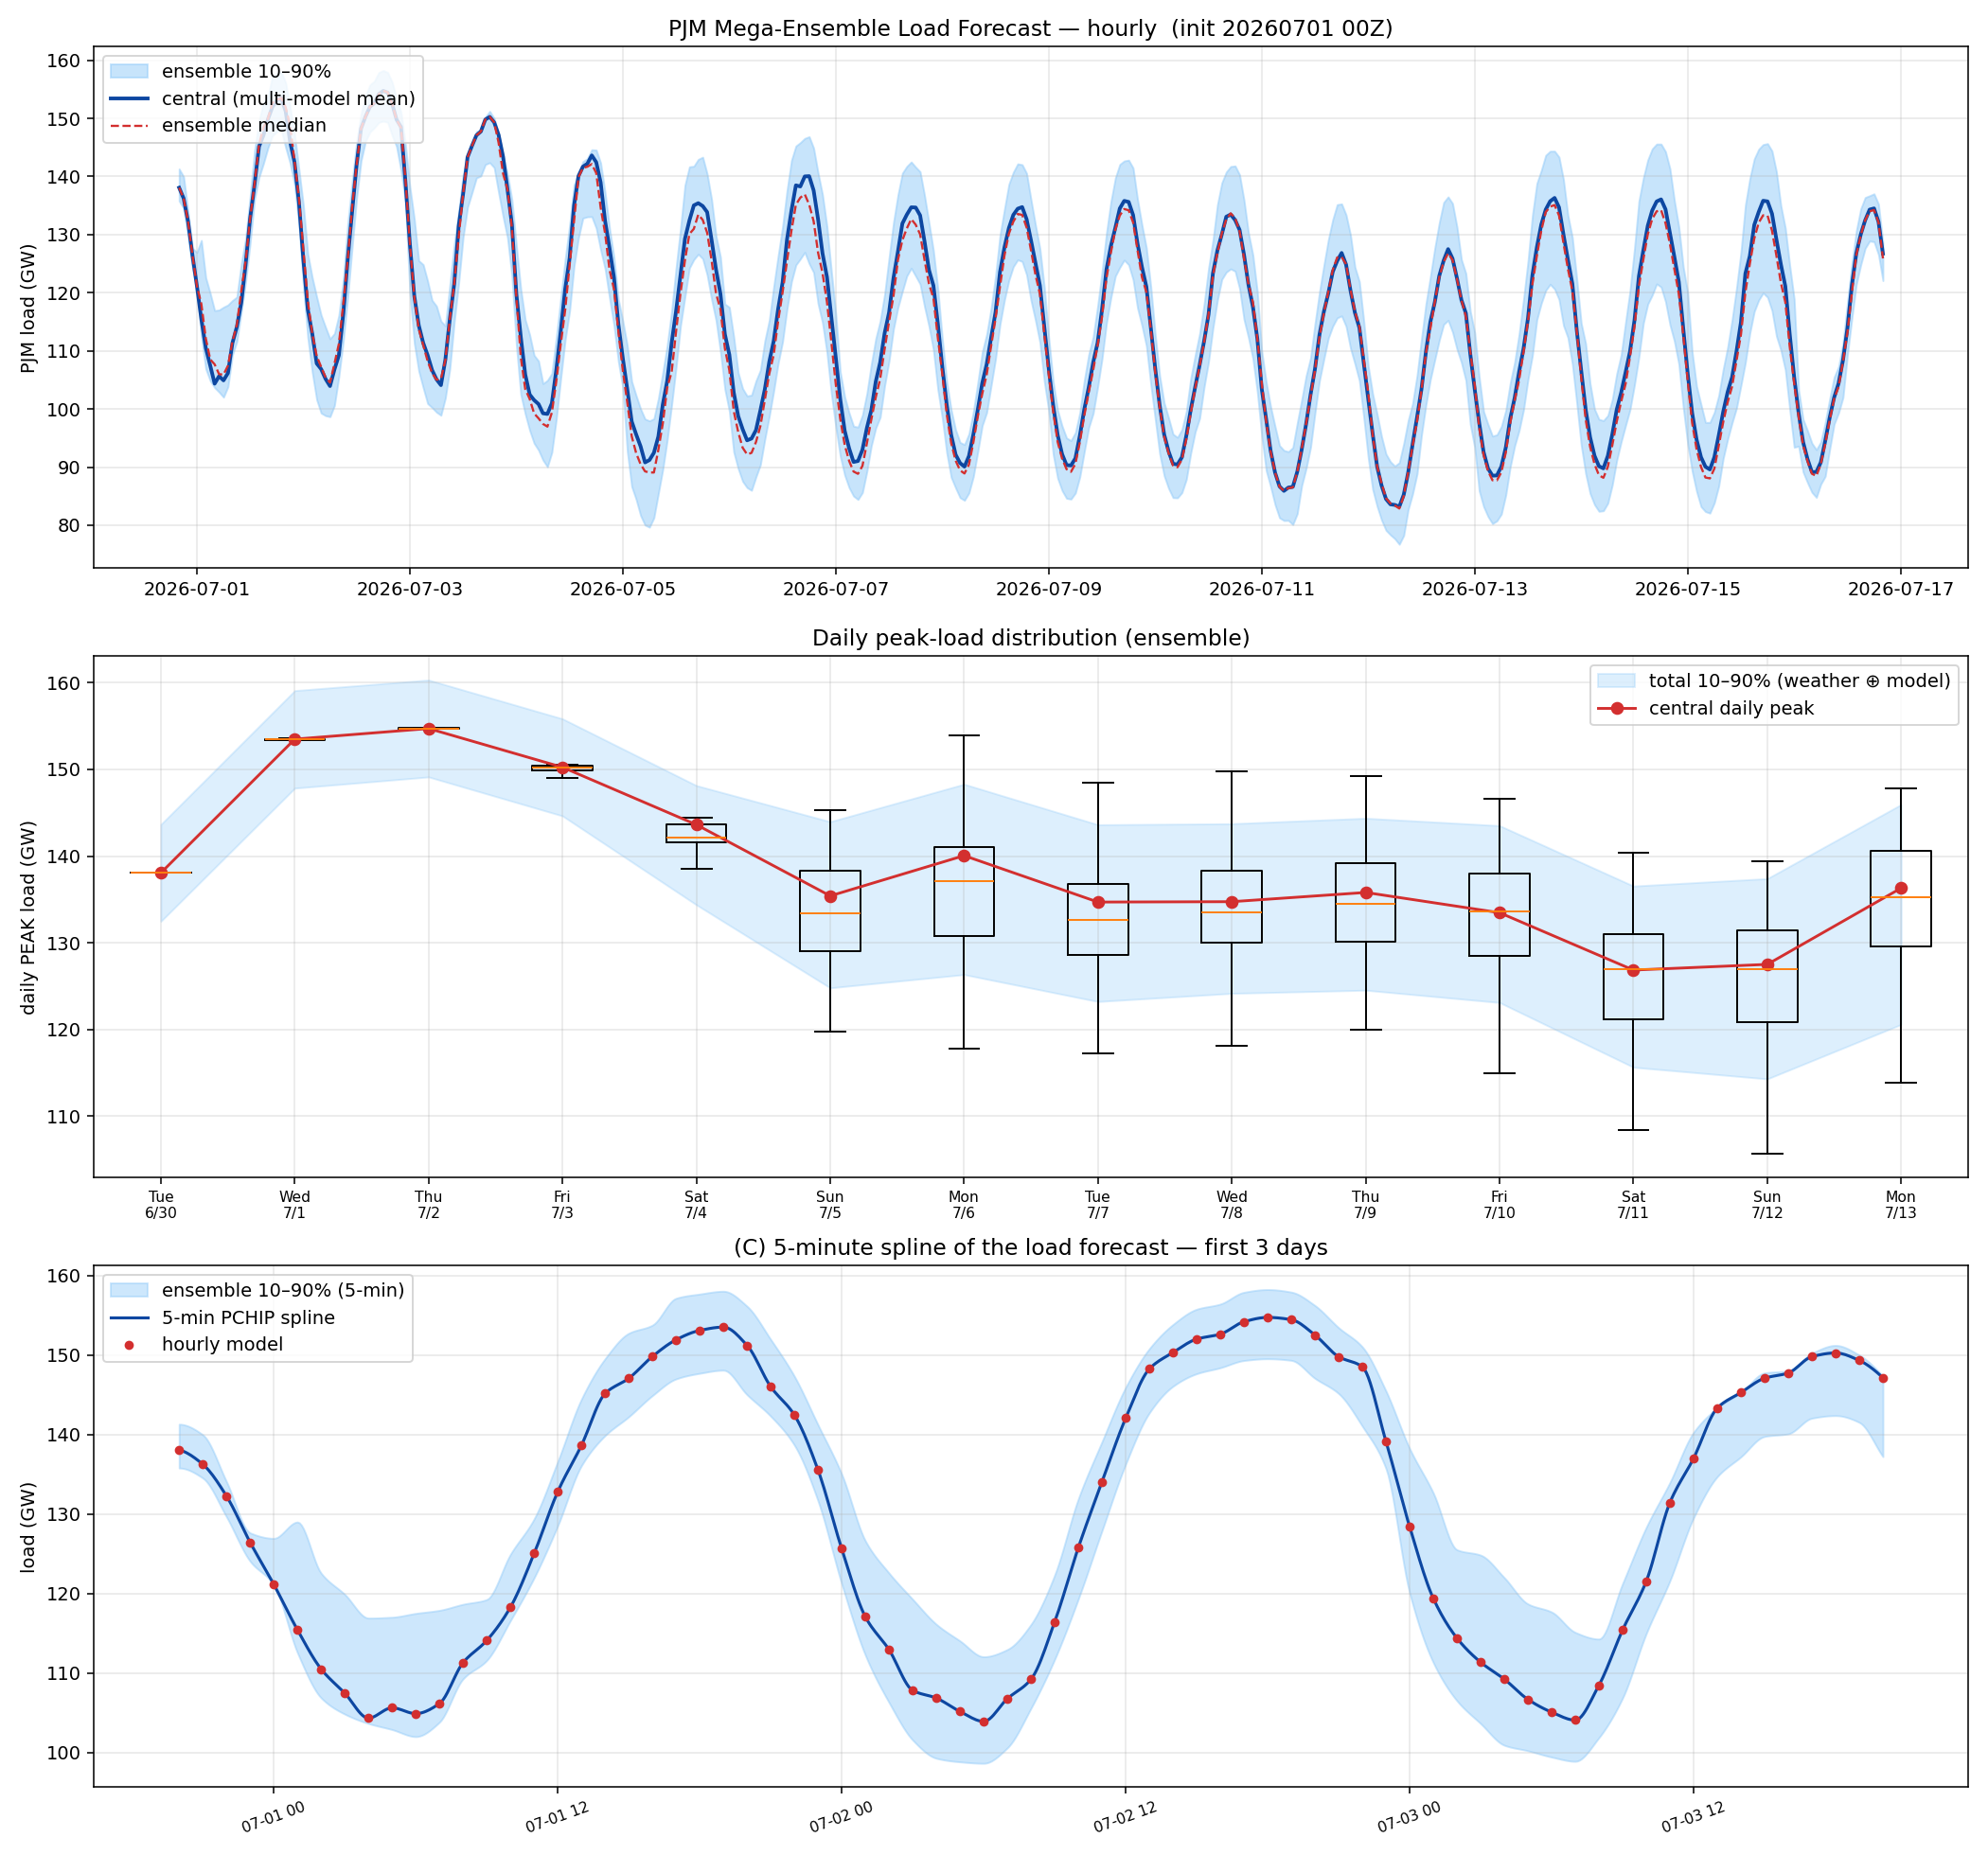

The table this chart was drawn from, first rows:
utc, tmpf, dwpf, cloud, load, ens_p10, ens_p50, ens_p90
2026-07-01 00:00:00+00:00, 84.72, 69.5, 26.18, 138066, 135787, 138066, 141296
2026-07-01 01:00:00+00:00, 83.7, 69.33, 26.57, 136250, 134525, 136250, 139966
2026-07-01 02:00:00+00:00, 82.32, 69.16, 26.94, 132266, 129653, 132266, 134083
2026-07-01 03:00:00+00:00, 80.89, 68.99, 27.33, 126436, 124069, 126436, 127638
2026-07-01 04:00:00+00:00, 79.6, 68.82, 27.71, 121154, 121119, 121159, 126949
2026-07-01 05:00:00+00:00, 78.63, 68.65, 28.09, 115444, 112560, 118062, 129004
2026-07-01 06:00:00+00:00, 77.84, 68.48, 28.48, 110517, 106898, 112147, 122571
2026-07-01 07:00:00+00:00, 77.35, 68.67, 27.67, 107481, 104854, 108537, 119903
2026-07-01 08:00:00+00:00, 76.8, 68.85, 26.87, 104351, 103673, 107676, 116927
2026-07-01 09:00:00+00:00, 76.29, 69.02, 26.07, 105646, 102908, 105989, 117032
2026-07-01 10:00:00+00:00, 76.16, 69.17, 25.27, 104918, 102028, 105907, 117515
2026-07-01 11:00:00+00:00, 76.77, 69.36, 24.46, 106182, 103836, 107461, 117901
2026-07-01 12:00:00+00:00, 78.34, 69.57, 23.66, 111332, 109288, 111559, 118660
2026-07-01 13:00:00+00:00, 80.51, 69.85, 22.47, 114114, 111602, 114484, 119256
2026-07-01 14:00:00+00:00, 83.11, 70.11, 21.29, 118288, 116604, 120283, 124943
2026-07-01 15:00:00+00:00, 85.87, 70.36, 20.1, 125036, 121981, 125532, 129394
2026-07-01 16:00:00+00:00, 88.52, 70.62, 18.91, 132817, 128528, 132872, 136617
2026-07-01 17:00:00+00:00, 90.74, 70.88, 17.72, 138631, 136074, 138745, 144445
2026-07-01 18:00:00+00:00, 92.34, 71.15, 16.54, 145150, 139861, 145476, 149527
2026-07-01 19:00:00+00:00, 93.23, 71.31, 16.25, 147058, 142230, 148471, 152725
2026-07-01 20:00:00+00:00, 93.42, 71.48, 15.95, 149808, 144890, 149916, 153746
2026-07-01 21:00:00+00:00, 92.9, 71.64, 15.66, 151910, 146987, 152633, 157125
2026-07-01 22:00:00+00:00, 91.88, 71.8, 15.36, 153083, 147692, 153133, 157658
2026-07-01 23:00:00+00:00, 90.61, 71.97, 15.07, 153499, 148086, 153511, 158012
2026-07-02 00:00:00+00:00, 89.18, 72.13, 14.77, 151203, 145000, 151916, 156126
2026-07-02 01:00:00+00:00, 87.51, 72, 13.72, 146007, 142299, 148790, 151948
2026-07-02 02:00:00+00:00, 85.65, 71.86, 12.67, 142445, 138658, 142680, 147319
2026-07-02 03:00:00+00:00, 83.78, 71.73, 11.61, 135526, 131633, 136244, 141204
2026-07-02 04:00:00+00:00, 82.13, 71.6, 10.56, 125635, 121224, 127489, 135016
2026-07-02 05:00:00+00:00, 81, 71.46, 9.502, 117078, 112253, 118532, 126629
2026-07-02 06:00:00+00:00, 80.29, 71.33, 8.454, 112942, 106307, 112962, 122582
2026-07-02 07:00:00+00:00, 79.77, 71.4, 8.255, 107829, 101589, 109107, 119282
2026-07-02 08:00:00+00:00, 79.22, 71.49, 8.056, 106866, 99300, 107246, 116143
2026-07-02 09:00:00+00:00, 78.64, 71.57, 7.859, 105170, 98850, 105443, 114054
2026-07-02 10:00:00+00:00, 78.24, 71.64, 7.657, 103938, 98668, 104540, 112066
2026-07-02 11:00:00+00:00, 78.9, 71.71, 7.457, 106799, 100611, 107782, 112977
2026-07-02 12:00:00+00:00, 80.63, 71.81, 7.262, 109240, 105596, 111205, 116137
2026-07-02 13:00:00+00:00, 83.1, 71.52, 8.261, 116461, 111742, 118106, 122347
2026-07-02 14:00:00+00:00, 85.7, 71.23, 9.263, 125794, 119331, 125794, 131931
2026-07-02 15:00:00+00:00, 88.32, 70.94, 10.27, 134062, 127915, 134846, 139110
2026-07-02 16:00:00+00:00, 90.85, 70.66, 11.28, 142058, 136278, 141953, 145931
2026-07-02 17:00:00+00:00, 93.01, 70.37, 12.28, 148247, 142717, 148263, 150787
2026-07-02 18:00:00+00:00, 94.6, 70.07, 13.29, 150308, 146060, 150291, 153829
2026-07-02 19:00:00+00:00, 95.48, 70.14, 13.38, 151996, 147640, 151996, 155748
2026-07-02 20:00:00+00:00, 95.67, 70.19, 13.47, 152613, 148391, 152613, 156399
2026-07-02 21:00:00+00:00, 95.15, 70.25, 13.56, 154178, 149299, 154161, 157878
2026-07-02 22:00:00+00:00, 94.13, 70.31, 13.64, 154722, 149522, 154731, 158225
2026-07-02 23:00:00+00:00, 92.84, 70.37, 13.73, 154433, 149319, 154485, 157901
2026-07-03 00:00:00+00:00, 91.37, 70.42, 13.81, 152498, 147060, 152537, 156210
2026-07-03 01:00:00+00:00, 89.59, 70.44, 13.67, 149774, 145147, 149774, 153427
2026-07-03 02:00:00+00:00, 87.59, 70.44, 13.53, 148504, 141043, 148359, 151019
2026-07-03 03:00:00+00:00, 85.54, 70.45, 13.39, 139129, 135709, 139581, 145467
2026-07-03 04:00:00+00:00, 83.73, 70.45, 13.24, 128406, 120080, 128418, 138235
2026-07-03 05:00:00+00:00, 82.5, 70.45, 13.09, 119395, 111328, 119192, 132648
2026-07-03 06:00:00+00:00, 81.74, 70.46, 12.95, 114400, 106532, 113750, 125513
2026-07-03 07:00:00+00:00, 81.24, 70.61, 13.61, 111374, 103660, 110977, 124840
2026-07-03 08:00:00+00:00, 80.69, 70.76, 14.27, 109251, 100940, 108239, 122007
2026-07-03 09:00:00+00:00, 80.1, 70.91, 14.93, 106695, 100247, 106187, 118701
2026-07-03 10:00:00+00:00, 79.69, 71.08, 15.59, 105099, 99453, 105029, 117691
2026-07-03 11:00:00+00:00, 80.26, 71.22, 16.24, 104098, 98919, 105178, 115127
... 325 more rows
